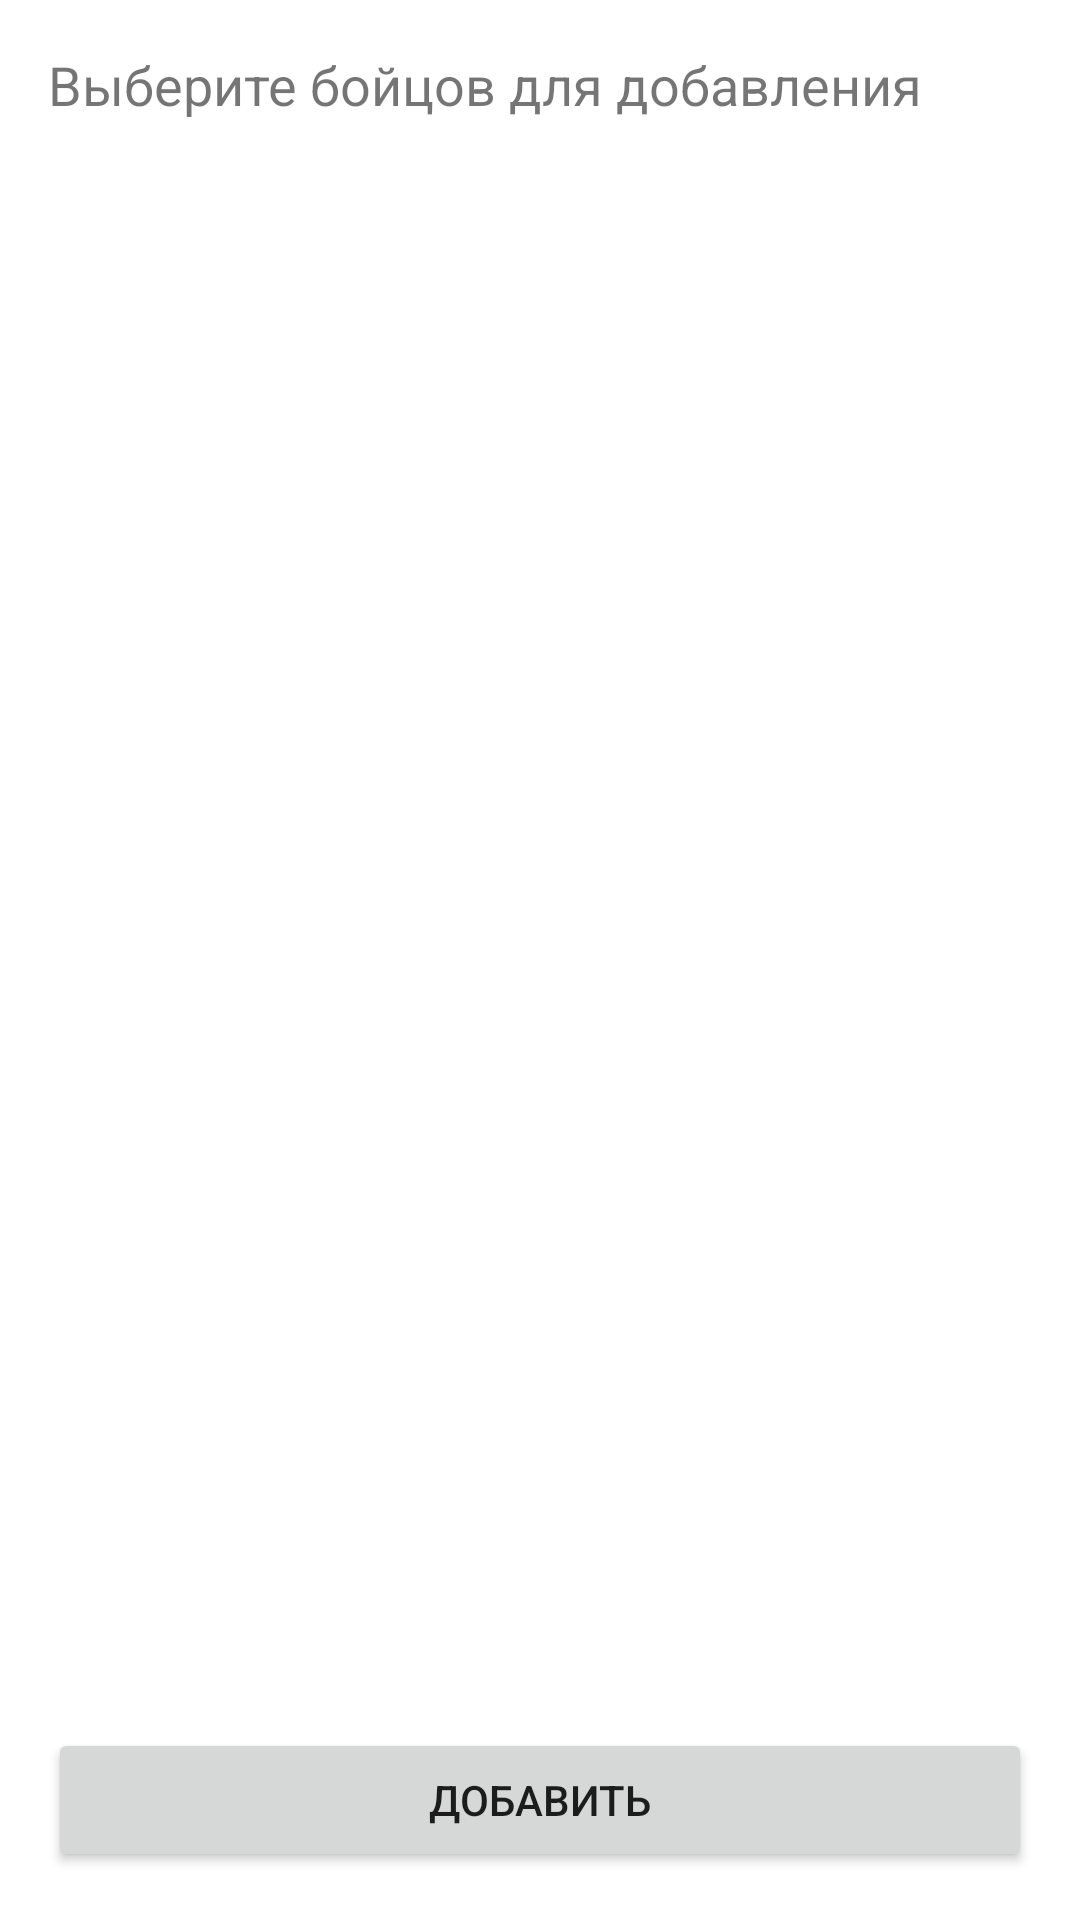

Android layout source for this screen:
<!-- AndroidManifest.xml: application theme Theme.L21v3 -->
<!-- res/layout/dialog_add_to_squad.xml -->
<?xml version="1.0" encoding="utf-8"?>
<LinearLayout xmlns:android="http://schemas.android.com/apk/res/android"
    android:layout_width="match_parent"
    android:layout_height="match_parent"
    android:orientation="vertical"
    android:padding="16dp">

    <TextView
        android:layout_width="match_parent"
        android:layout_height="wrap_content"
        android:text="Выберите бойцов для добавления"
        android:textSize="18sp"
        android:layout_marginBottom="16dp"/>

    <androidx.recyclerview.widget.RecyclerView
        android:id="@+id/recyclerView"
        android:layout_width="match_parent"
        android:layout_height="0dp"
        android:layout_weight="1"/>

    <Button
        android:id="@+id/btnConfirm"
        android:layout_width="match_parent"
        android:layout_height="wrap_content"
        android:text="Добавить"
        android:layout_marginTop="16dp"/>

</LinearLayout>
<!-- resources referenced by this layout -->
<resources>
  <style name="Theme.L21v3" parent="Theme.MaterialComponents.DayNight.NoActionBar">
          
          <item name="colorPrimary">@color/purple_500</item>
          <item name="colorPrimaryVariant">@color/purple_700</item>
          <item name="colorOnPrimary">@color/white</item>
          
          <item name="colorSecondary">@color/teal_200</item>
          <item name="colorSecondaryVariant">@color/teal_700</item>
          <item name="colorOnSecondary">@color/black</item>
          
          <item name="android:statusBarColor">?attr/colorPrimaryVariant</item>
          
      </style>
  <!-- not gathered from this repository: default colours our renderer supplied (Android Studio template values) -->
  <color name="purple_500">#FF6200EE</color>
  <color name="purple_700">#FF3700B3</color>
  <color name="teal_200">#FF03DAC5</color>
  <color name="teal_700">#FF018786</color>
  <color name="black">#FF000000</color>
  <color name="white">#FFFFFFFF</color>
</resources>
